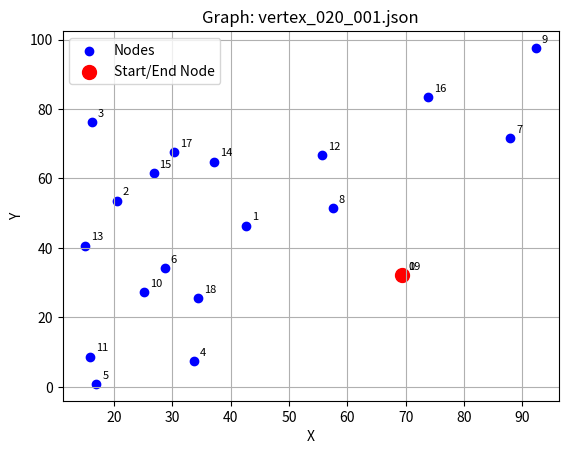
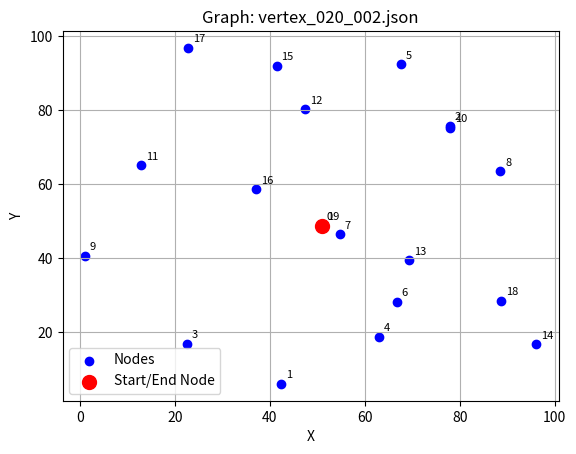
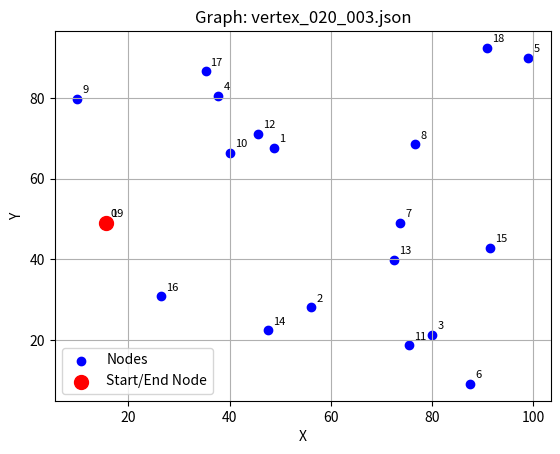
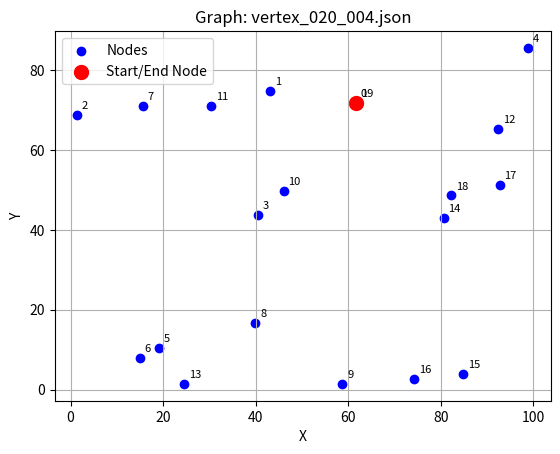
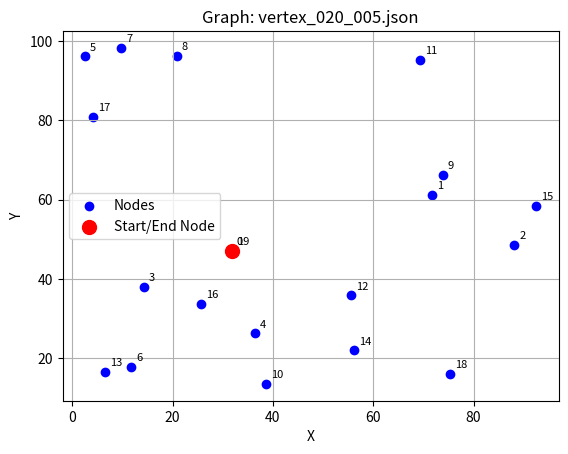
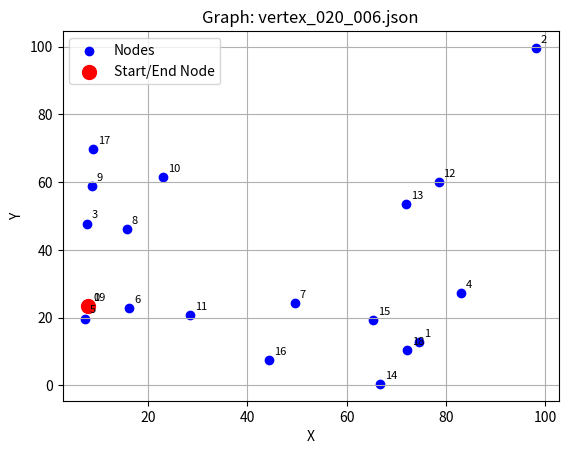
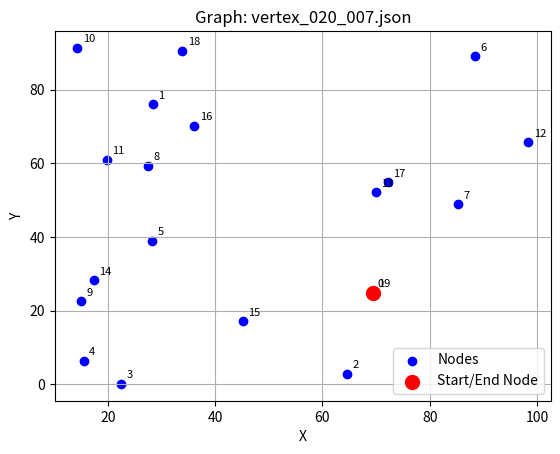
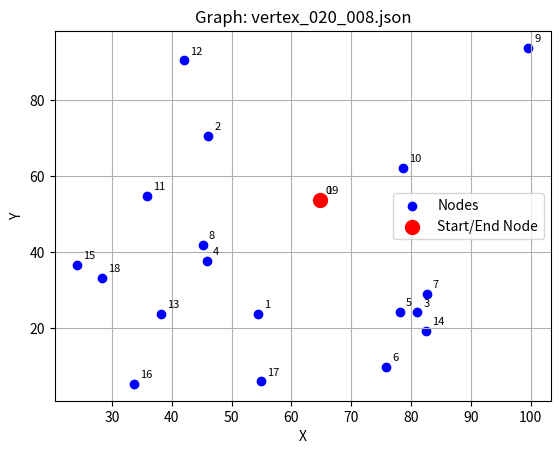
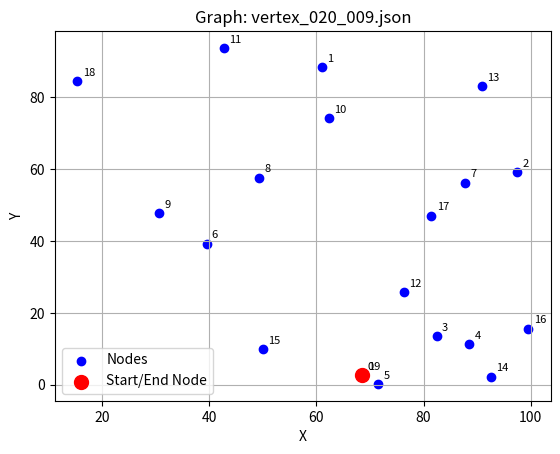
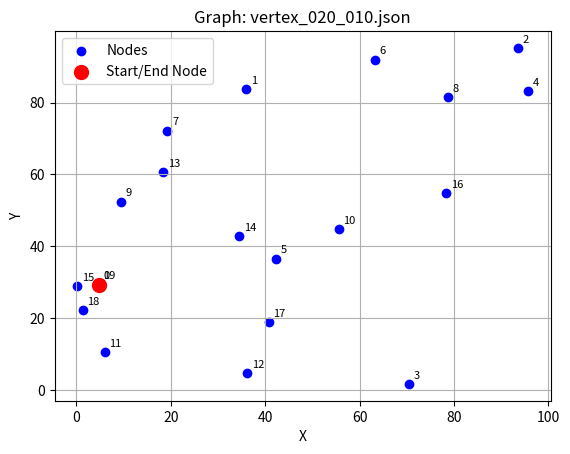
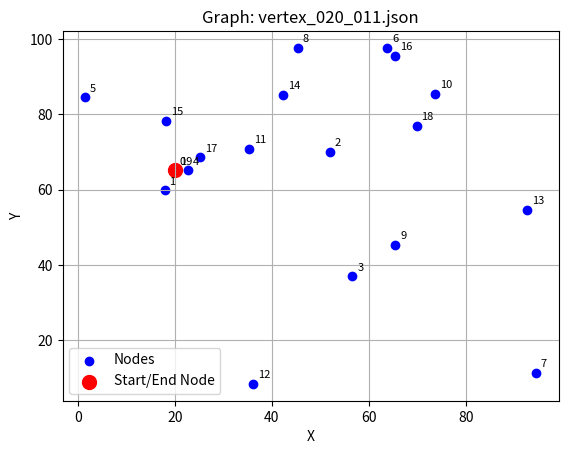
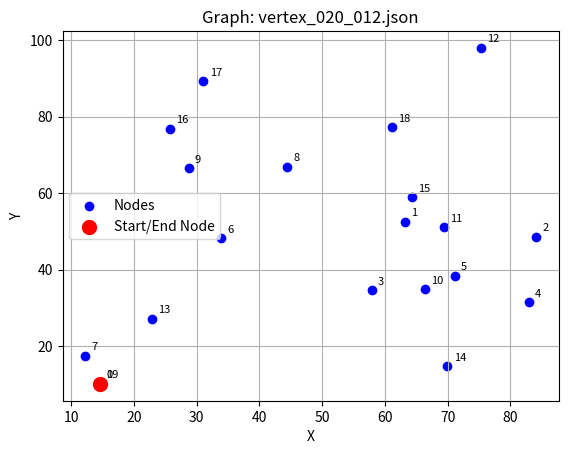
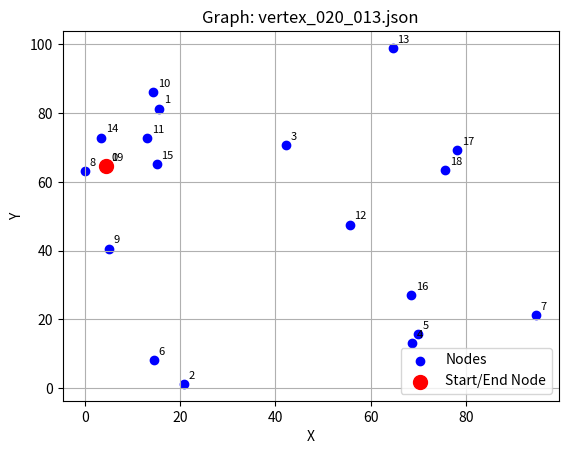
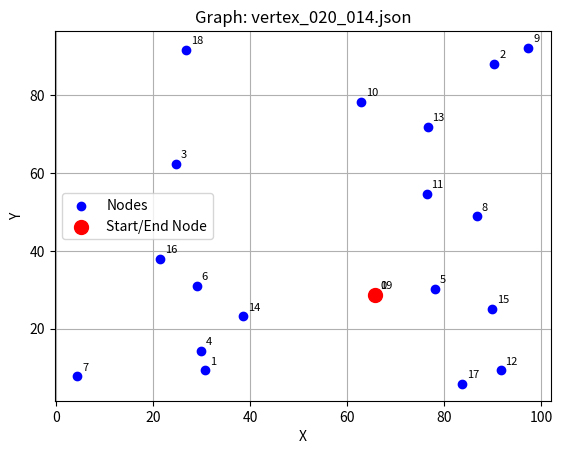
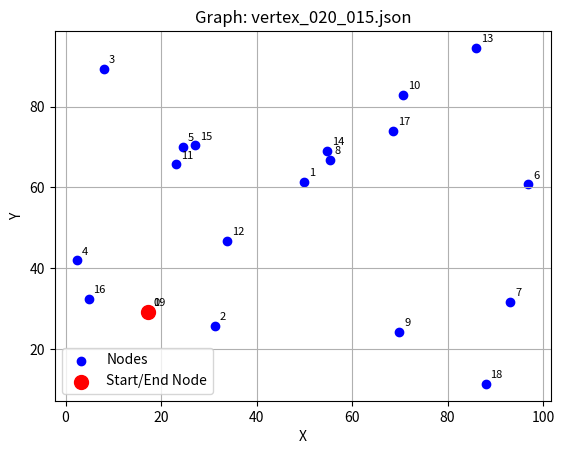
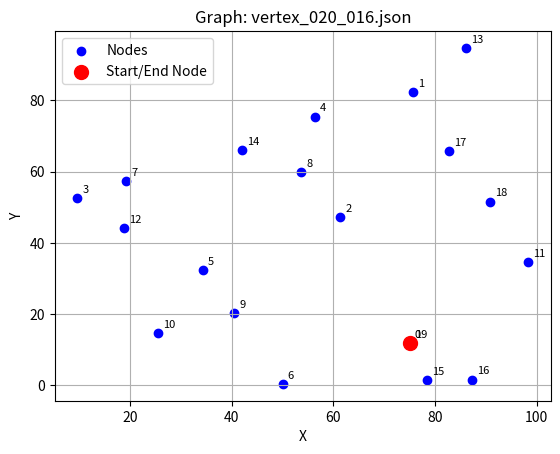

Write the Python code that produced these figures, in order.
"""
既存研究「The Orienteering Problem with Stochastic Profits」のSet4をデータセットとする．
ノード数：25~150で25ずつ増やす
ノードの座標：ランダムな一様分布．x,y座標は0~100
ノードの報酬と分散は離散一様分布
報酬の平均の範囲：[10,20]
報酬の分散の範囲：[16,25], [225,400]
高分散と低分散の位置はランダム．
"""

import json
import math
import os
import random
from pathlib import Path
from typing import List, Tuple

import matplotlib.pyplot as plt
import numpy as np


def clear_directory(directory: str) -> None:
    """
    指定されたディレクトリ内のjson, pngファイルを削除する関数。

    :param directory: 対象のディレクトリパス
    """
    path = Path(directory)
    if path.exists():
        # ディレクトリ内のjson, pngファイルを削除
        for file in path.glob("*.json"):
            file.unlink()  # ファイル削除
        for file in path.glob("*.png"):
            file.unlink()  # ファイル削除

def tsp_2opt(distances: List[List[float]]) -> Tuple[float, List[int]]:
    num_nodes = len(distances)

    # 初期経路を生成 (ノード0から始まり、終了ノードがノード最大番号)
    current_path = list(range(num_nodes))
    current_cost = calculate_path_cost(current_path, distances)

    improved = True
    while improved:
        improved = False
        for i in range(1, num_nodes - 2):  # スタートノード(0)と終了ノードは固定
            for j in range(i + 1, num_nodes - 1):
                # 新しい経路を生成 (部分逆転)
                new_path = current_path[:i] + current_path[i:j + 1][::-1] + current_path[j + 1:]
                new_cost = calculate_path_cost(new_path, distances)
                if new_cost < current_cost:
                    current_path = new_path
                    current_cost = new_cost
                    improved = True
                    break  # 改善があれば次のループに進む
            if improved:
                break

    return current_cost, current_path

def calculate_path_cost(path: List[int], distances: List[List[float]]) -> float:
    cost = 0
    for i in range(len(path) - 1):
        cost += distances[path[i]][path[i + 1]]
    return cost

def create_node_list(lower_node: int, upper_node: int, step: int) -> List[str]:
    if not all(isinstance(x, int) for x in [lower_node, upper_node, step]):
        raise ValueError("All inputs must be integers.")
    if step <= 0:
        raise ValueError("Step must be a positive integer.")
    if lower_node > upper_node:
        raise ValueError("lower_node must be less than or equal to upper_node.")

    number_list = np.arange(lower_node, upper_node + 1, step).tolist()
    node_list = [f"{num:03}" for num in number_list]
    return node_list

def create_dataset_list(dataset_count: int) -> List[str]:
    padded_list = [f"{i:03}" for i in range(1, dataset_count + 1)]
    return padded_list

def create_dataset_and_save() -> None:
    # ディレクトリ名
    directory = "previous_dataset"
    Path(directory).mkdir(exist_ok=True)

    clear_directory(directory)
    # 各ノード数のデータを作成
    for num_node_str in node_count_list:  # ノード数25~150
        for file_suffix in dataset_count_list:  # ファイル番号001~dataset_count
            # ファイル名を作成
            num_nodes = int(num_node_str)
            file_name_json = f"vertex_{num_node_str}_{file_suffix}.json"
            file_name_png = f"vertex_{num_node_str}_{file_suffix}.png"
            file_path_json = os.path.join(directory, file_name_json)
            file_path_png = os.path.join(directory, file_name_png)

            # ファイルが存在する場合は削除
            if os.path.exists(file_path_json):
                os.remove(file_path_json)
            if os.path.exists(file_path_png):
                os.remove(file_path_png)

            # ノード情報の生成
            vertices = []
            scores_ave = []
            scores_var = []

            # 最初のノードの座標
            x0 = random.uniform(0, 100)
            y0 = random.uniform(0, 100)
            vertices.append((x0, y0))

            # 最初のノードの報酬は0に設定
            scores_ave.append(0)
            scores_var.append(0)

            for _ in range(1, num_nodes - 1):
                # ノードの座標 (x, y)
                x = random.uniform(0, 100)
                y = random.uniform(0, 100)
                vertices.append((x, y))

                # 報酬の平均 (10～20)
                reward_mean = random.uniform(10, 20)
                scores_ave.append(reward_mean)

                # 報酬の分散 (高分散 or 低分散)
                if random.choice([True, False]):  # 高分散 or 低分散
                    reward_variance = random.uniform(225, 400)
                else:
                    reward_variance = random.uniform(16, 25)
                scores_var.append(reward_variance)

            # 最後のノードの座標を最初のノードと同じに設定
            vertices.append((x0, y0))

            # 最後のノードの報酬は0に設定
            scores_ave.append(0)
            scores_var.append(0)

            # ノード間の距離行列
            distances = []
            for i in range(num_nodes):
                distances_row = []
                for j in range(num_nodes):
                    dx = vertices[i][0] - vertices[j][0]
                    dy = vertices[i][1] - vertices[j][1]
                    distances_row.append(math.sqrt(dx**2 + dy**2))
                distances.append(distances_row)

            # 動的計画法で最小コストを計算
            min_cost, best_path = tsp_2opt(distances)

            # JSONデータの構築
            data = {
                "vertices": vertices,
                "distances": distances,
                "scores_ave": scores_ave,
                "scores_var": scores_var,
                "vertex_number": num_nodes,
                "minimum_distances": {
                    "cost": min_cost,
                    "path": best_path
                }
            }

            # JSONファイルとして保存
            with open(file_path_json, "w") as file:
                json.dump(data, file, indent=4)

            # グラフのプロット
            x_vals, y_vals = zip(*vertices)
            plt.figure()
            plt.scatter(x_vals, y_vals, c="blue", label="Nodes")
            plt.scatter(x0, y0, c="red", label="Start/End Node", s=100)  # 0番目と最終ノードを強調
            # 各ノードの座標に番号を追加
            for idx, (x, y) in enumerate(vertices):
                plt.text(x + 1, y + 1, str(idx), fontsize=8, color="black", ha='left', va='bottom')
            plt.title(f"Graph: {file_name_json}")
            plt.xlabel("X")
            plt.ylabel("Y")
            plt.legend()
            plt.grid(True)
            plt.savefig(file_path_png)
            plt.close()

if __name__ == "__main__":
    dataset_count = 30  # ノードあたりのデータセット数
    lower_node = 20
    upper_node = 20
    step = 1
    node_count_list = create_node_list(lower_node, upper_node, step)
    dataset_count_list = create_dataset_list(dataset_count)
    create_dataset_and_save()
